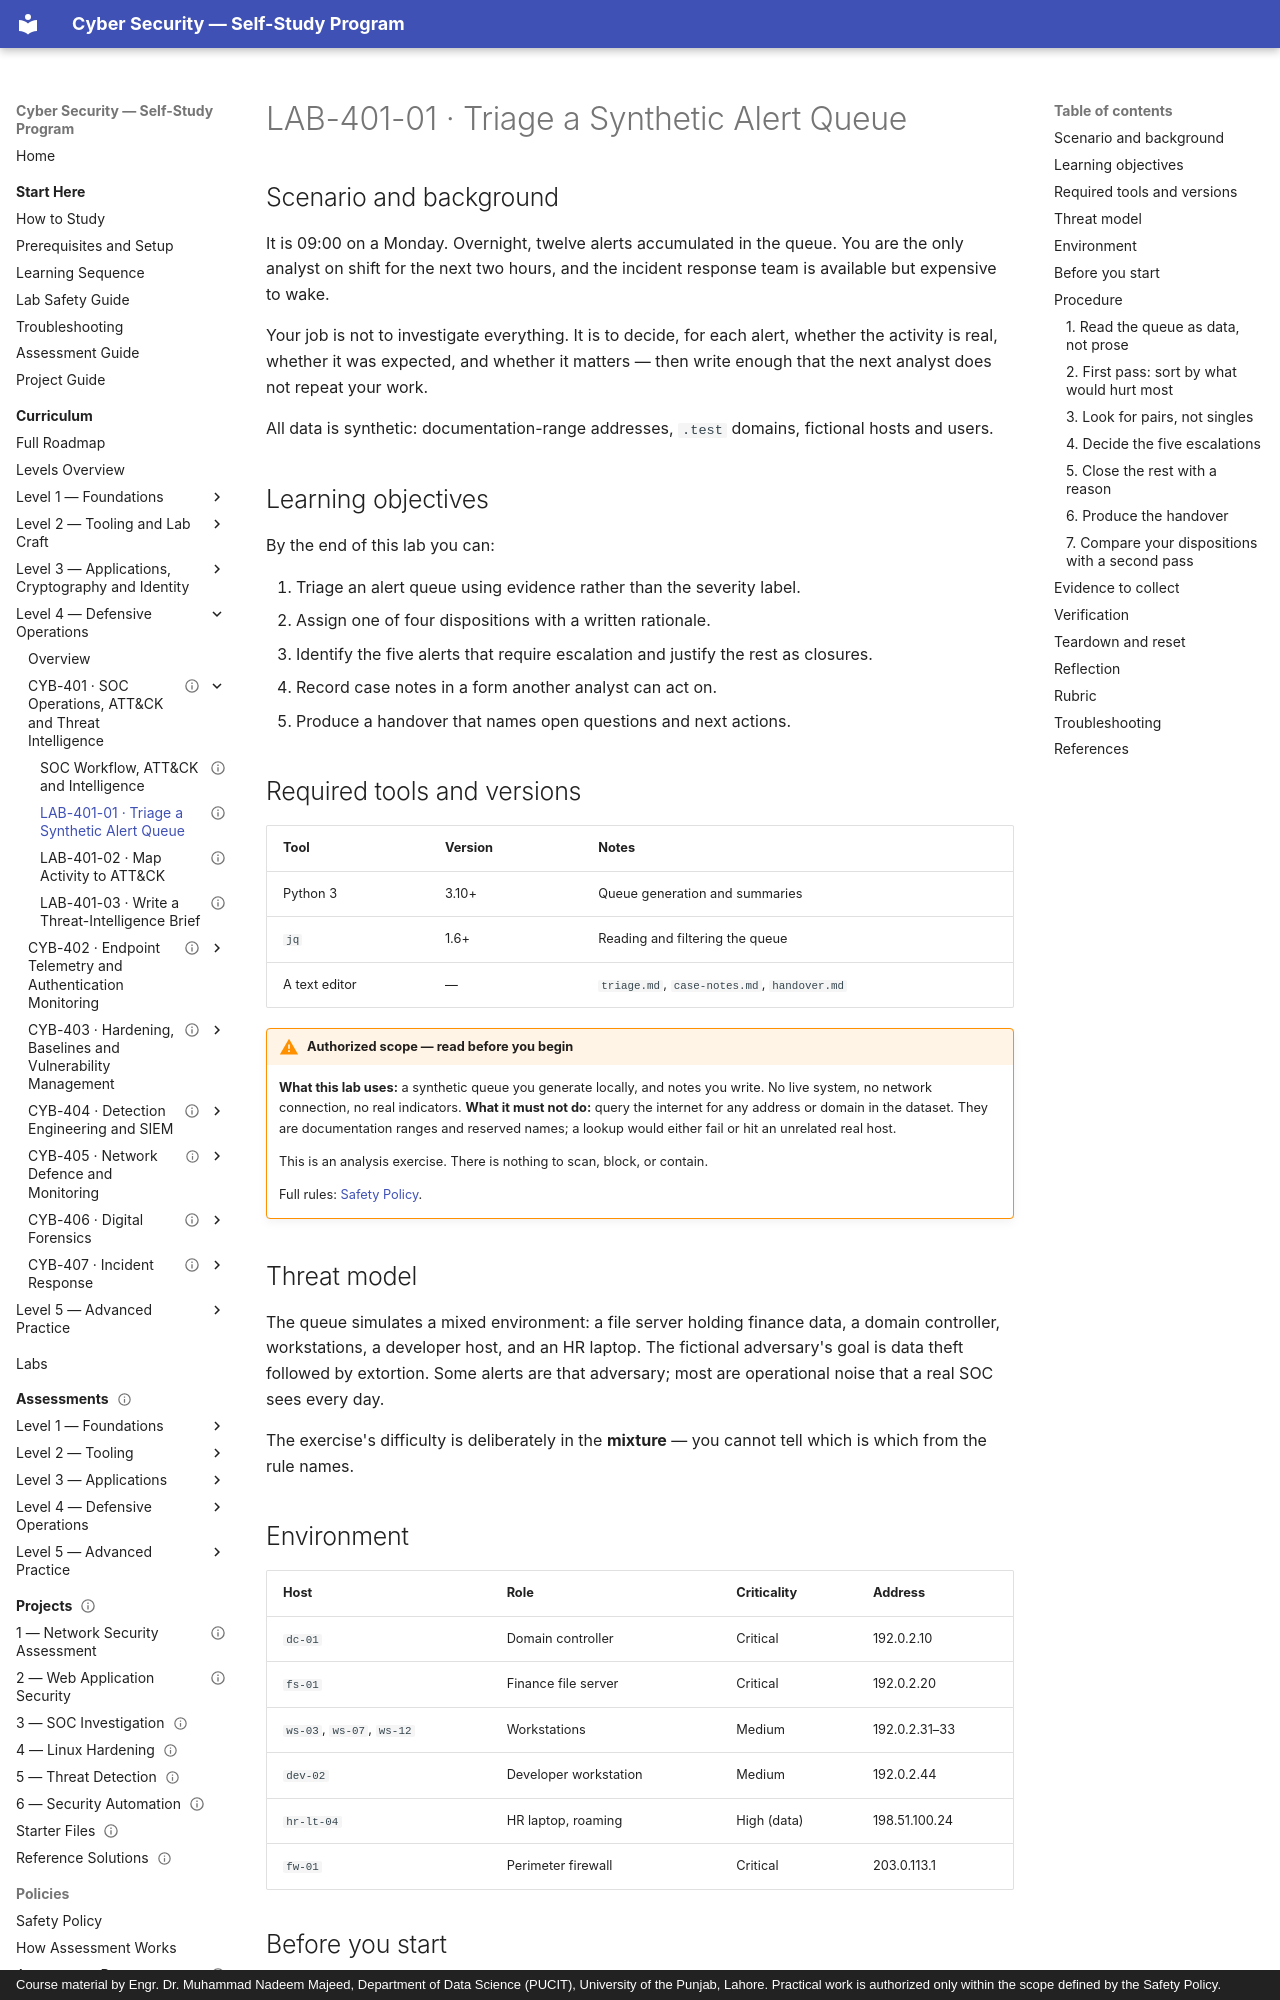

repository: nadeem-majeedch/CyberSecurity · page: levels/level-4-defensive-operations/01-soc-operations/lab-01-alert-triage/index.html · generator: mkdocs · copyright: Course material by Engr. Dr. Muhammad Nadeem Majeed, Department of Data Science (PUCIT), University of the Punjab, Lahore. Practical work is authorized only within the scope defined by the Safety Policy.

---
title: "LAB-401-01 · Triage a Synthetic Alert Queue"
description: "Work a twelve-alert queue, decide what matters, and write the case notes and handover another analyst could continue."
module_code: CYB-401
level: 4
kind: lab
prerequisites: [CYB-401]
estimated_minutes: 120
difficulty: intermediate
safety: local-only
lab_ids: [LAB-401-01]
version: 1.0.0
last_reviewed: 2026-10-29
reviewers: []
status: published
tags: [triage, soc, case-notes, severity, escalation]
---

# LAB-401-01 · Triage a Synthetic Alert Queue

## Scenario and background

It is 09:00 on a Monday. Overnight, twelve alerts accumulated in the queue. You are the only analyst on shift for
the next two hours, and the incident response team is available but expensive to wake.

Your job is not to investigate everything. It is to decide, for each alert, whether the activity is real, whether
it was expected, and whether it matters — then write enough that the next analyst does not repeat your work.

All data is synthetic: documentation-range addresses, `.test` domains, fictional hosts and users.

## Learning objectives

By the end of this lab you can:

1. Triage an alert queue using evidence rather than the severity label.
2. Assign one of four dispositions with a written rationale.
3. Identify the five alerts that require escalation and justify the rest as closures.
4. Record case notes in a form another analyst can act on.
5. Produce a handover that names open questions and next actions.

## Required tools and versions

| Tool | Version | Notes |
| --- | --- | --- |
| Python 3 | 3.10+ | Queue generation and summaries |
| `jq` | 1.6+ | Reading and filtering the queue |
| A text editor | — | `triage.md`, `case-notes.md`, `handover.md` |

!!! warning "Authorized scope — read before you begin"
    **What this lab uses:** a synthetic queue you generate locally, and notes you write. No live system, no network
    connection, no real indicators.
    **What it must not do:** query the internet for any address or domain in the dataset. They are documentation
    ranges and reserved names; a lookup would either fail or hit an unrelated real host.

    This is an analysis exercise. There is nothing to scan, block, or contain.

    Full rules: [Safety Policy](../../../policies/safety-policy.md).

## Threat model

The queue simulates a mixed environment: a file server holding finance data, a domain controller, workstations, a
developer host, and an HR laptop. The fictional adversary's goal is data theft followed by extortion. Some alerts
are that adversary; most are operational noise that a real SOC sees every day.

The exercise's difficulty is deliberately in the **mixture** — you cannot tell which is which from the rule names.

## Environment

| Host | Role | Criticality | Address |
| --- | --- | --- | --- |
| `dc-01` | Domain controller | Critical | 192.0.2.10 |
| `fs-01` | Finance file server | Critical | 192.0.2.20 |
| `ws-03`, `ws-07`, `ws-12` | Workstations | Medium | 192.0.2.31–33 |
| `dev-02` | Developer workstation | Medium | 192.0.2.44 |
| `hr-lt-04` | HR laptop, roaming | High (data) | 198.51.100.24 |
| `fw-01` | Perimeter firewall | Critical | 203.0.113.1 |
